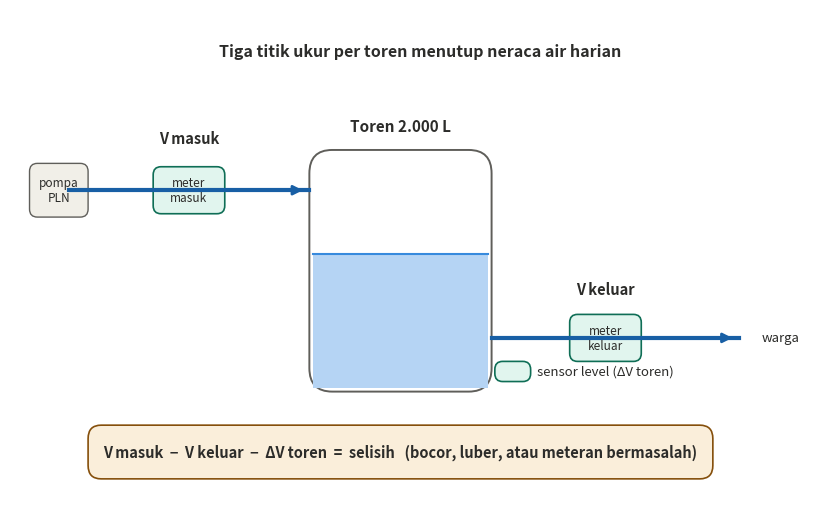
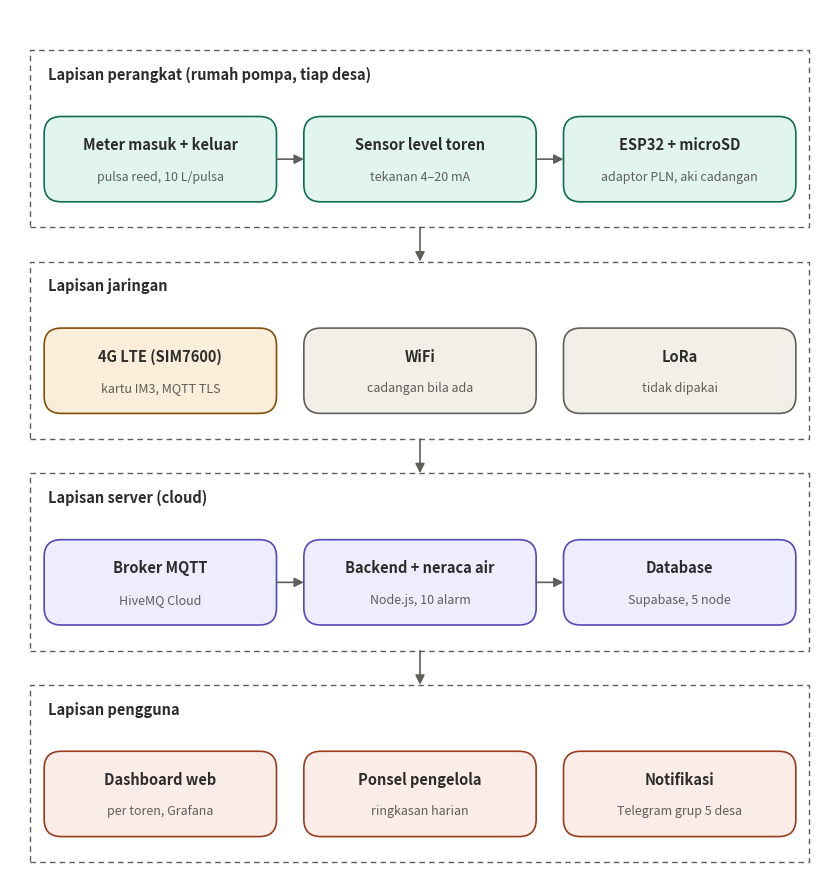
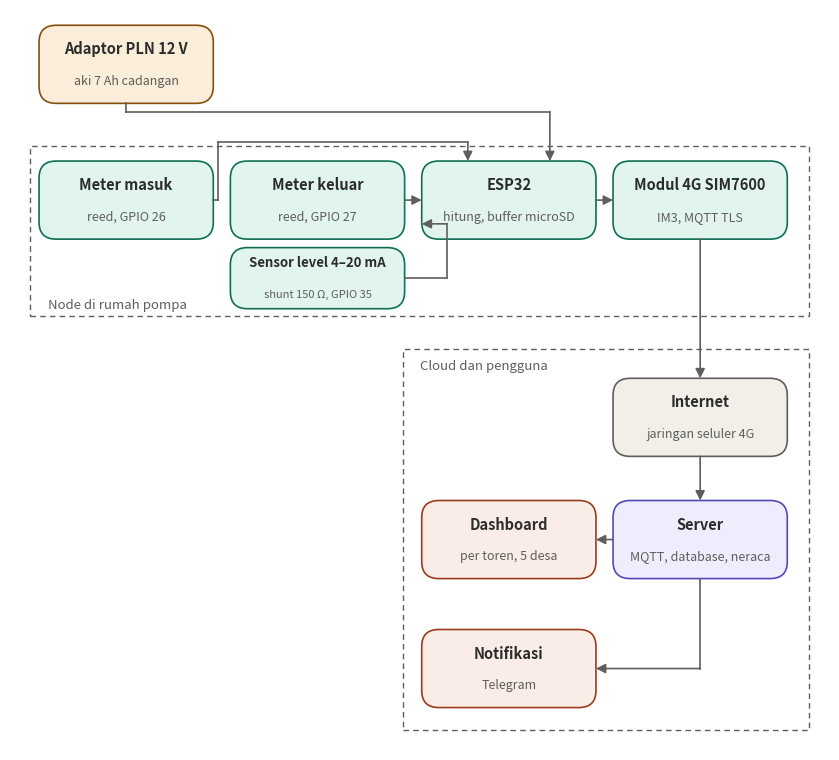

Recreate these plots in Python, in order.
import matplotlib
matplotlib.use("Agg")
import matplotlib.pyplot as plt
from matplotlib.patches import FancyBboxPatch, FancyArrowPatch, Rectangle, Circle

TEAL = "#0F6E56"; TEAL_F = "#E1F5EE"
PURPLE = "#534AB7"; PURPLE_F = "#EEEDFE"
CORAL = "#993C1D"; CORAL_F = "#FAECE7"
AMBER = "#854F0B"; AMBER_F = "#FAEEDA"
GRAY = "#5F5E5A"; GRAY_F = "#F1EFE8"
INK = "#2C2C2A"; BLUE = "#378ADD"; DBLUE = "#185FA5"; WATER = "#B5D4F4"

def box(ax, cx, cy, w, h, title, sub=None, fc=TEAL_F, ec=TEAL, fs=10.5):
    ax.add_patch(FancyBboxPatch((cx - w/2, cy - h/2), w, h, boxstyle="round,pad=0,rounding_size=0.25", fc=fc, ec=ec, lw=1.2))
    if sub:
        ax.text(cx, cy + 0.22, title, ha="center", va="center", fontsize=fs, fontweight="bold", color=INK)
        ax.text(cx, cy - 0.25, sub, ha="center", va="center", fontsize=fs - 1.5, color=GRAY)
    else:
        ax.text(cx, cy, title, ha="center", va="center", fontsize=fs, fontweight="bold", color=INK)

def arrow(ax, p1, p2, color=GRAY, lw=1.2):
    ax.add_patch(FancyArrowPatch(p1, p2, arrowstyle="-|>", mutation_scale=14, lw=lw, color=color, shrinkA=0, shrinkB=0))

def elbow(ax, pts, color=GRAY):
    for i in range(len(pts) - 2):
        ax.plot([pts[i][0], pts[i+1][0]], [pts[i][1], pts[i+1][1]], color=color, lw=1.2)
    arrow(ax, pts[-2], pts[-1], color=color)

def setup(w, h, xlim, ylim):
    fig, ax = plt.subplots(figsize=(w, h), dpi=200)
    ax.set_xlim(*xlim); ax.set_ylim(*ylim); ax.axis("off"); fig.subplots_adjust(0, 0, 1, 1)
    return fig, ax

# ---------- Gambar: neraca air toren ----------
fig, ax = setup(8.2, 4.9, (0, 12.6), (0, 7.3))
ax.add_patch(FancyBboxPatch((4.6, 1.6), 2.8, 3.6, boxstyle="round,pad=0,rounding_size=0.35", fc="none", ec=GRAY, lw=1.4))
ax.add_patch(Rectangle((4.65, 1.65), 2.7, 2.0, fc=WATER, ec="none"))
ax.plot([4.65, 7.35], [3.65, 3.65], color=BLUE, lw=1.5)
ax.text(6.0, 5.55, "Toren 2.000 L", ha="center", va="center", fontsize=11, fontweight="bold", color=INK)
# sensor level di nipel bawah
ax.add_patch(FancyBboxPatch((7.45, 1.75), 0.55, 0.3, boxstyle="round,pad=0,rounding_size=0.12", fc=TEAL_F, ec=TEAL, lw=1.2))
ax.text(8.1, 1.9, "sensor level (ΔV toren)", fontsize=9.5, color=INK, va="center")
# pipa masuk dari pompa (kiri atas)
ax.plot([0.9, 4.6], [4.6, 4.6], color=DBLUE, lw=3)
ax.add_patch(FancyBboxPatch((2.2, 4.25), 1.1, 0.7, boxstyle="round,pad=0,rounding_size=0.12", fc=TEAL_F, ec=TEAL, lw=1.2))
ax.text(2.75, 4.6, "meter\nmasuk", ha="center", va="center", fontsize=8.5, color=INK)
ax.add_patch(FancyBboxPatch((0.3, 4.2), 0.9, 0.8, boxstyle="round,pad=0,rounding_size=0.12", fc=GRAY_F, ec=GRAY, lw=1))
ax.text(0.75, 4.6, "pompa\nPLN", ha="center", va="center", fontsize=8.5, color=INK)
arrow(ax, (3.5, 4.6), (4.5, 4.6), DBLUE, 2)
ax.text(2.75, 5.3, "V masuk", ha="center", fontsize=10.5, fontweight="bold", color=INK)
# pipa keluar ke warga (kanan bawah)
ax.plot([7.4, 11.2], [2.4, 2.4], color=DBLUE, lw=3)
ax.add_patch(FancyBboxPatch((8.6, 2.05), 1.1, 0.7, boxstyle="round,pad=0,rounding_size=0.12", fc=TEAL_F, ec=TEAL, lw=1.2))
ax.text(9.15, 2.4, "meter\nkeluar", ha="center", va="center", fontsize=8.5, color=INK)
arrow(ax, (10.3, 2.4), (11.1, 2.4), DBLUE, 2)
ax.text(11.55, 2.4, "warga", fontsize=9.5, color=INK, va="center")
ax.text(9.15, 3.05, "V keluar", ha="center", fontsize=10.5, fontweight="bold", color=INK)
# rumus
ax.add_patch(FancyBboxPatch((1.2, 0.3), 9.6, 0.8, boxstyle="round,pad=0,rounding_size=0.2", fc=AMBER_F, ec=AMBER, lw=1.2))
ax.text(6.0, 0.7, "V masuk  −  V keluar  −  ΔV toren  =  selisih   (bocor, luber, atau meteran bermasalah)", ha="center", va="center", fontsize=10.5, fontweight="bold", color=INK)
ax.text(6.3, 6.6, "Tiga titik ukur per toren menutup neraca air harian", ha="center", fontsize=11.5, fontweight="bold", color=INK)
fig.savefig("neraca_air.png"); plt.close(fig)

# ---------- Gambar: arsitektur 4 lapisan (3 titik ukur, PLN, 4G) ----------
fig, ax = setup(8.2, 8.6, (0, 12), (0, 12.6))
layers = [
    ("Lapisan perangkat (rumah pompa, tiap desa)", [("Meter masuk + keluar", "pulsa reed, 10 L/pulsa"), ("Sensor level toren", "tekanan 4–20 mA"), ("ESP32 + microSD", "adaptor PLN, aki cadangan")], TEAL_F, TEAL),
    ("Lapisan jaringan", [("4G LTE (SIM7600)", "kartu IM3, MQTT TLS"), ("WiFi", "cadangan bila ada"), ("LoRa", "tidak dipakai")], GRAY_F, GRAY),
    ("Lapisan server (cloud)", [("Broker MQTT", "HiveMQ Cloud"), ("Backend + neraca air", "Node.js, 10 alarm"), ("Database", "Supabase, 5 node")], PURPLE_F, PURPLE),
    ("Lapisan pengguna", [("Dashboard web", "per toren, Grafana"), ("Ponsel pengelola", "ringkasan harian"), ("Notifikasi", "Telegram grup 5 desa")], CORAL_F, CORAL),
]
top = 12.0; LH = 2.6; gap = 0.5; xs = [2.2, 6.0, 9.8]
for i, (name, items, fc, ec) in enumerate(layers):
    y0 = top - i * (LH + gap)
    ax.add_patch(Rectangle((0.3, y0 - LH), 11.4, LH, fc="none", ec=GRAY, lw=1, ls=(0, (4, 3))))
    ax.text(0.55, y0 - 0.35, name, fontsize=10.5, fontweight="bold", color=INK, va="center")
    cy = y0 - LH + 1.0
    for j, (t, s) in enumerate(items):
        main = (i == 1 and j == 0)
        box(ax, xs[j], cy, 3.4, 1.25, t, s, fc=(AMBER_F if main else fc), ec=(AMBER if main else ec))
        if i in (0, 2) and j < 2: arrow(ax, (xs[j] + 1.7, cy), (xs[j+1] - 1.7, cy))
    if i < 3: arrow(ax, (6.0, y0 - LH), (6.0, y0 - LH - gap))
fig.savefig("arsitektur.png"); plt.close(fig)

# ---------- Gambar: blok diagram ----------
fig, ax = setup(8.2, 7.4, (0, 12), (0, 10.9))
W, H = 2.55, 1.15
box(ax, 1.7, 10.1, W, H, "Adaptor PLN 12 V", "aki 7 Ah cadangan", fc=AMBER_F, ec=AMBER)
elbow(ax, [(1.7, 10.1 - H/2), (1.7, 9.4), (7.9, 9.4), (7.9, 8.1 + H/2)])
ax.add_patch(Rectangle((0.3, 6.4), 11.4, 2.5, fc="none", ec=GRAY, lw=1, ls=(0, (4, 3))))
ax.text(0.55, 6.55, "Node di rumah pompa", fontsize=9.5, color=GRAY, va="center")
box(ax, 1.7, 8.1, W, H, "Meter masuk", "reed, GPIO 26")
box(ax, 4.5, 8.1, W, H, "Meter keluar", "reed, GPIO 27")
box(ax, 7.3, 8.1, W, H, "ESP32", "hitung, buffer microSD")
box(ax, 10.1, 8.1, W, H, "Modul 4G SIM7600", "IM3, MQTT TLS")
box(ax, 4.5, 6.95, W, 0.9, "Sensor level 4–20 mA", "shunt 150 Ω, GPIO 35", fs=9.5)
elbow(ax, [(1.7 + W/2, 8.1), (3.05, 8.1), (3.05, 8.95), (6.7, 8.95), (6.7, 8.1 + H/2)])
arrow(ax, (4.5 + W/2, 8.1), (7.3 - W/2, 8.1))
elbow(ax, [(4.5 + W/2, 6.95), (6.4, 6.95), (6.4, 7.75), (7.3 - W/2, 7.75)])
arrow(ax, (7.3 + W/2, 8.1), (10.1 - W/2, 8.1))
ax.add_patch(Rectangle((5.75, 0.3), 5.95, 5.6, fc="none", ec=GRAY, lw=1, ls=(0, (4, 3))))
ax.text(6.0, 5.65, "Cloud dan pengguna", fontsize=9.5, color=GRAY, va="center")
arrow(ax, (10.1, 8.1 - H/2), (10.1, 4.9 + H/2))
box(ax, 10.1, 4.9, W, H, "Internet", "jaringan seluler 4G", fc=GRAY_F, ec=GRAY)
arrow(ax, (10.1, 4.9 - H/2), (10.1, 3.1 + H/2))
box(ax, 10.1, 3.1, W, H, "Server", "MQTT, database, neraca", fc=PURPLE_F, ec=PURPLE)
box(ax, 7.3, 3.1, W, H, "Dashboard", "per toren, 5 desa", fc=CORAL_F, ec=CORAL)
arrow(ax, (10.1 - W/2, 3.1), (7.3 + W/2, 3.1))
box(ax, 7.3, 1.2, W, H, "Notifikasi", "Telegram", fc=CORAL_F, ec=CORAL)
elbow(ax, [(10.1, 3.1 - H/2), (10.1, 1.2), (7.3 + W/2, 1.2)])
fig.savefig("blok_diagram.png"); plt.close(fig)
print("ok")
